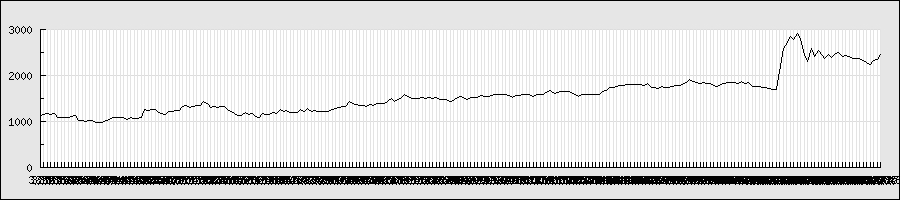

Values plotted in this chart, from the file beside it:
2013/3/11, 1157, 1159, 1124, 1133, 645900, 1133
2013/3/12, 1148, 1169, 1142, 1153, 1228600, 1153
2013/3/13, 1150, 1174, 1144, 1167, 1249100, 1167
2013/3/14, 1166, 1166, 1144, 1147, 657500, 1147
2013/3/15, 1155, 1170, 1153, 1163, 1066100, 1163
2013/3/18, 1140, 1140, 1078, 1080, 2453800, 1080
2013/3/19, 1079, 1096, 1076, 1088, 1384100, 1088
2013/3/21, 1090, 1098, 1069, 1081, 1111800, 1081
2013/3/22, 1082, 1096, 1081, 1082, 663900, 1082
2013/3/25, 1094, 1112, 1088, 1107, 722900, 1107
2013/3/26, 1099, 1129, 1099, 1127, 838800, 1127
2013/3/27, 1001, 1039, 975, 1009, 6167500, 1009
2013/3/28, 1025, 1025, 992, 1007, 2126000, 1007
2013/3/29, 1010, 1016, 995, 1002, 1425900, 1002
2013/4/1, 1003, 1038, 1000, 1005, 1783100, 1005
2013/4/2, 1006, 1012, 997, 1006, 1309700, 1006
2013/4/3, 1002, 1003, 972, 978, 1987700, 978
2013/4/4, 972, 977, 943, 977, 1769900, 977
2013/4/5, 984, 1007, 966, 974, 1363600, 974
2013/4/8, 989, 1014, 983, 1012, 1003000, 1012
2013/4/9, 1023, 1044, 1008, 1040, 1411400, 1040
2013/4/10, 1041, 1084, 1033, 1077, 1597500, 1077
2013/4/11, 1090, 1094, 1062, 1069, 1119900, 1069
2013/4/12, 1060, 1073, 1053, 1071, 945200, 1071
2013/4/15, 1071, 1102, 1065, 1074, 847500, 1074
2013/4/16, 1062, 1062, 1033, 1043, 1094400, 1043
2013/4/17, 1045, 1075, 1043, 1070, 535000, 1070
2013/4/18, 1070, 1090, 1065, 1067, 501100, 1067
2013/4/19, 1068, 1069, 1034, 1065, 988200, 1065
2013/4/22, 1075, 1089, 1071, 1085, 866800, 1085
2013/4/23, 1087, 1330, 1087, 1252, 4152300, 1252
2013/4/24, 1251, 1289, 1213, 1225, 1990700, 1225
2013/4/25, 1217, 1257, 1199, 1251, 1009500, 1251
2013/4/26, 1252, 1286, 1228, 1246, 1596500, 1246
2013/4/30, 1247, 1258, 1188, 1193, 1344300, 1193
2013/5/1, 1190, 1196, 1151, 1156, 1505400, 1156
2013/5/2, 1170, 1182, 1144, 1155, 914400, 1155
2013/5/7, 1185, 1221, 1181, 1206, 1026600, 1206
2013/5/8, 1207, 1219, 1193, 1212, 596200, 1212
2013/5/9, 1218, 1235, 1217, 1230, 996500, 1230
2013/5/10, 1249, 1313, 1230, 1240, 1637400, 1240
2013/5/13, 1289, 1450, 1240, 1328, 4188600, 1328
2013/5/14, 1350, 1437, 1326, 1337, 2504000, 1337
2013/5/15, 1343, 1350, 1288, 1307, 1899700, 1307
2013/5/16, 1310, 1348, 1272, 1315, 1822100, 1315
2013/5/17, 1310, 1374, 1291, 1346, 955100, 1346
2013/5/20, 1350, 1374, 1329, 1332, 925700, 1332
2013/5/21, 1389, 1449, 1375, 1429, 1715600, 1429
2013/5/22, 1459, 1460, 1383, 1383, 1193100, 1383
2013/5/23, 1368, 1397, 1286, 1286, 848600, 1286
2013/5/24, 1300, 1363, 1273, 1326, 873300, 1326
2013/5/27, 1353, 1355, 1295, 1303, 670700, 1303
2013/5/28, 1300, 1339, 1285, 1312, 739300, 1312
2013/5/31, 1299, 1340, 1295, 1324, 681300, 1324
2013/6/3, 1234, 1264, 1210, 1254, 1354000, 1254
2013/6/4, 1224, 1230, 1184, 1217, 1185800, 1217
2013/6/5, 1220, 1234, 1156, 1159, 970900, 1159
2013/6/6, 1159, 1169, 1110, 1124, 718400, 1124
2013/6/7, 1097, 1142, 1084, 1121, 691700, 1121
2013/6/10, 1165, 1182, 1151, 1180, 787700, 1180
2013/6/11, 1181, 1190, 1146, 1146, 671700, 1146
... 182 more rows
